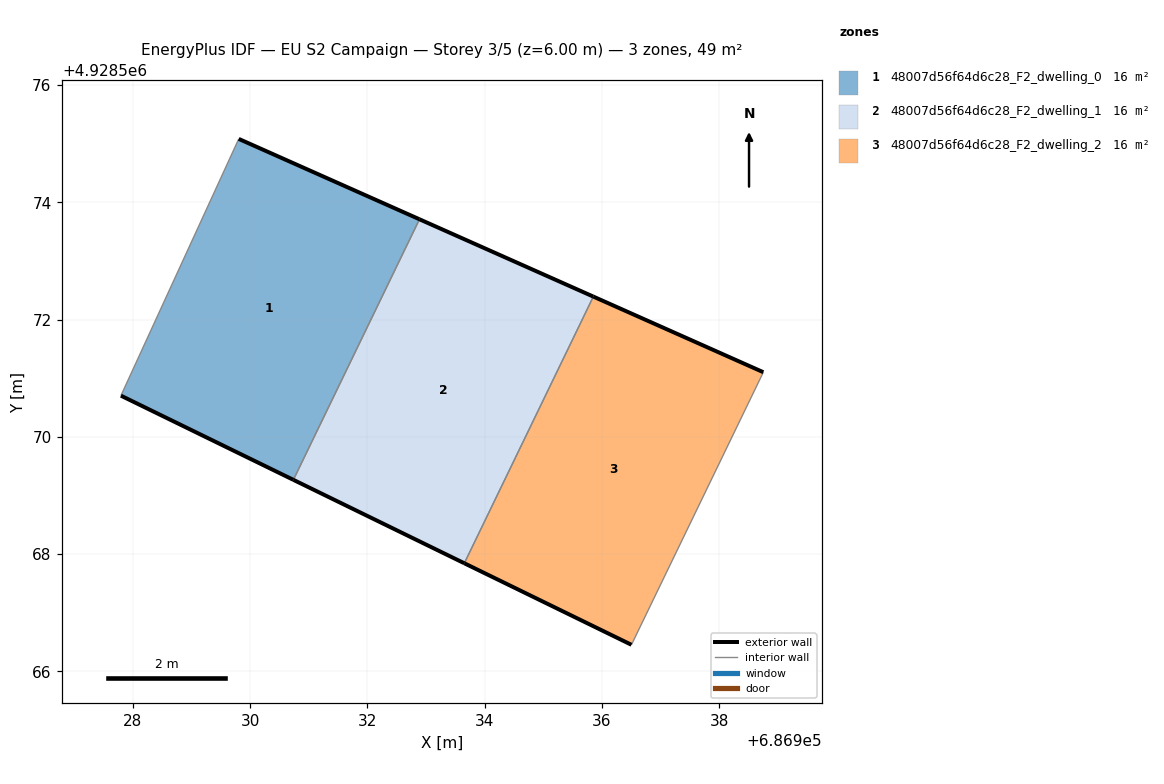
=== STOREY PLAN SPEC (per zone: floor XY polygon, exterior-wall plan segments, windows/doors) ===
zone 1: 48007d56f64d6c28_F2_dwelling_0  (16.2 m²)
  floor: (686930.74, 4928569.26) (686932.89, 4928573.71) (686929.81, 4928575.08) (686927.80, 4928570.70)
  exterior wall: (686930.74, 4928569.26) – (686927.80, 4928570.70)  [3.3 m]
  exterior wall: (686929.81, 4928575.08) – (686932.89, 4928573.71)  [3.4 m]
  interior walls: 2
zone 2: 48007d56f64d6c28_F2_dwelling_1  (16.2 m²)
  floor: (686933.65, 4928567.84) (686935.85, 4928572.39) (686932.89, 4928573.71) (686930.74, 4928569.26)
  exterior wall: (686933.65, 4928567.84) – (686930.74, 4928569.26)  [3.2 m]
  exterior wall: (686932.89, 4928573.71) – (686935.85, 4928572.39)  [3.2 m]
  interior walls: 2
zone 3: 48007d56f64d6c28_F2_dwelling_2  (16.2 m²)
  floor: (686936.51, 4928566.45) (686938.76, 4928571.10) (686935.85, 4928572.39) (686933.65, 4928567.84)
  exterior wall: (686936.51, 4928566.45) – (686933.65, 4928567.84)  [3.2 m]
  exterior wall: (686935.85, 4928572.39) – (686938.76, 4928571.10)  [3.2 m]
  interior walls: 2

=== DERIVED (storey summary) ===
Building: EU S2 Campaign
Storey: 3 of 5  (floor level z = 6.00 m)
Storey gross floor area: 48.6 m²
Zones on this storey: 3
  - 48007d56f64d6c28_F2_dwelling_0: floor 16.2 m²; exterior wall 6.6 m (19.9 m²); WWR 0.0%
  - 48007d56f64d6c28_F2_dwelling_1: floor 16.2 m²; exterior wall 6.5 m (19.5 m²); WWR 0.0%
  - 48007d56f64d6c28_F2_dwelling_2: floor 16.2 m²; exterior wall 6.3 m (19.0 m²); WWR 0.0%
Zone adjacency (shared interzone walls):
  - 48007d56f64d6c28_F2_dwelling_0 ↔ 48007d56f64d6c28_F2_dwelling_1
  - 48007d56f64d6c28_F2_dwelling_1 ↔ 48007d56f64d6c28_F2_dwelling_2